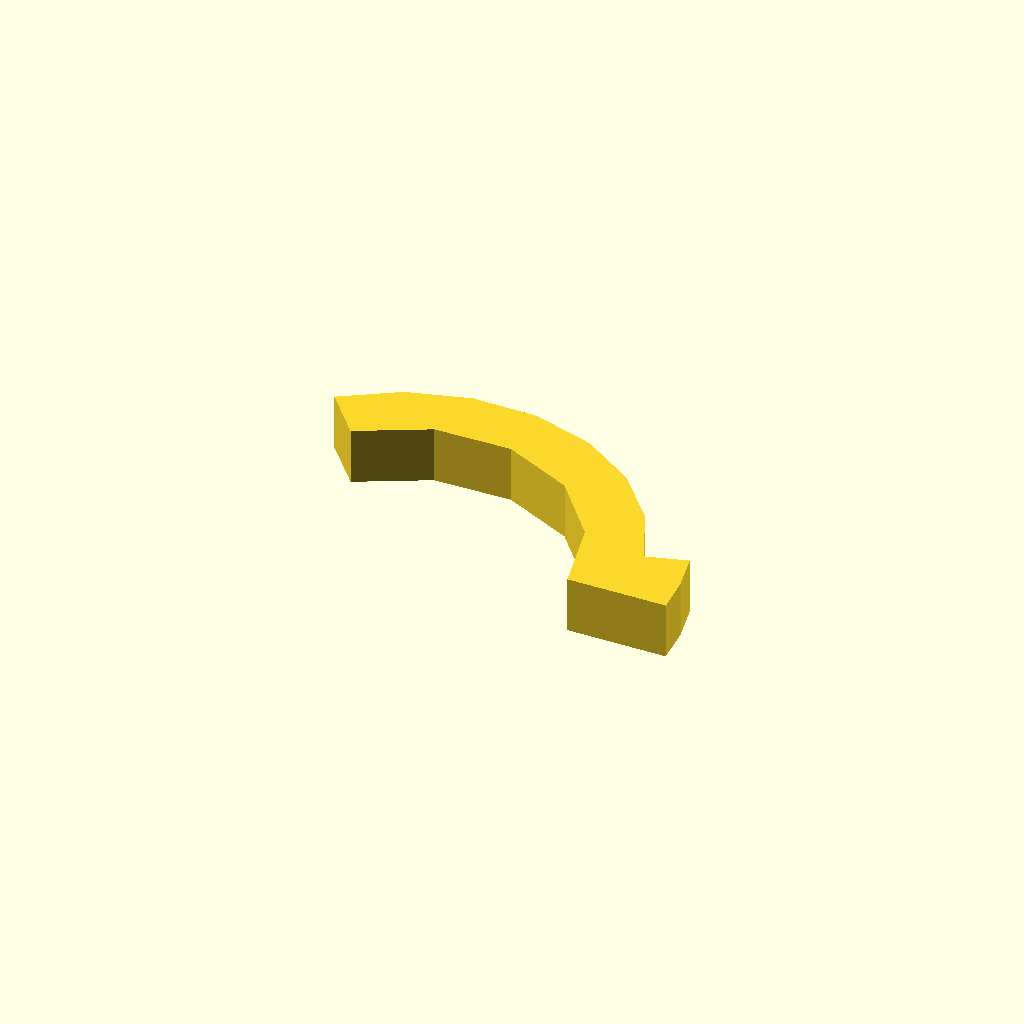
Cell 1 — every parameter at its default value.
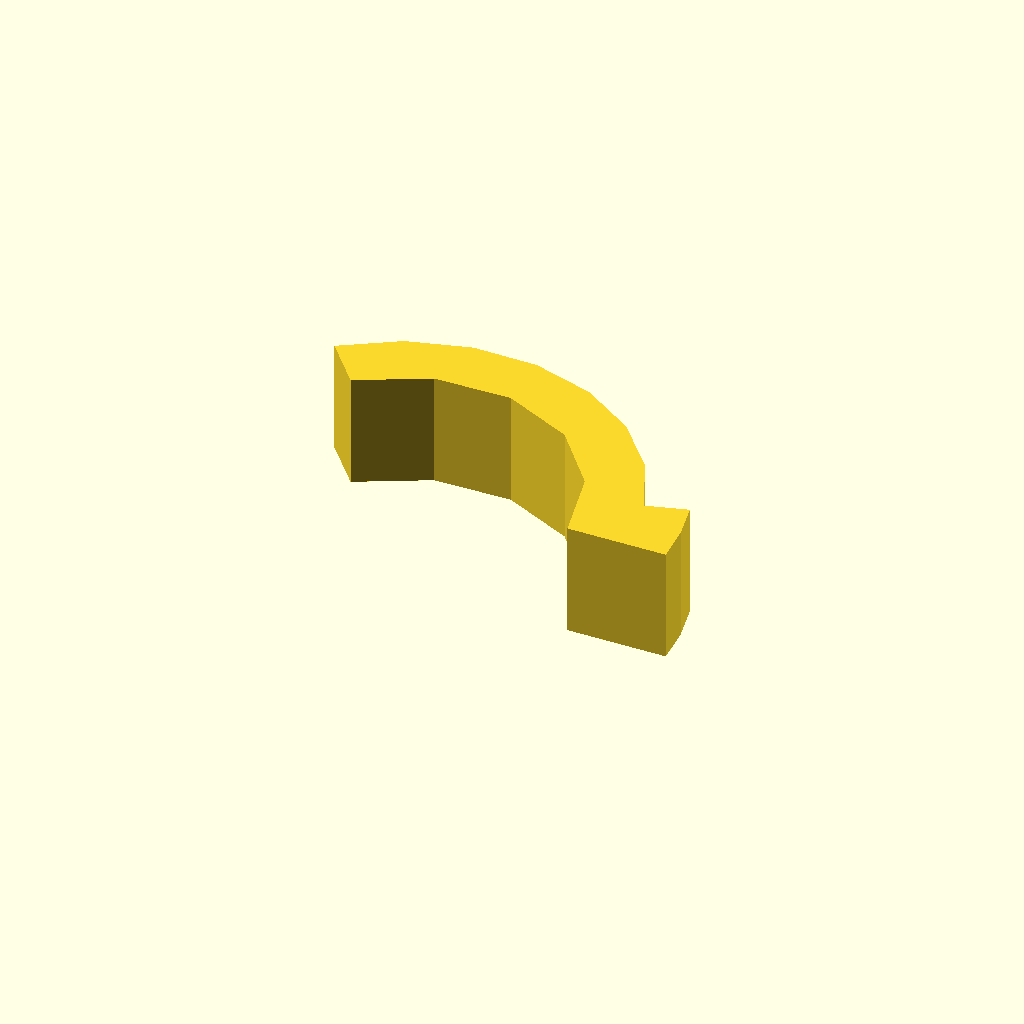
Cell 2 — profile_height set to 16, the other parameters unchanged.
One fixed orthographic camera (rotation 55°, 0°, 25°; colour scheme Cornfield) for every cell.
Source of the model, optional_data/data/sketch1/arcstops/part_0085.scad:
$fn = 32;

// ----------------------------------------------------------------------
// Arc stop: segment, 8 mm thick
// ----------------------------------------------------------------------

// --- parameters (mm) ---
profile_height = 8;       // extrusion height
profile_points = 17;      // points of the closed outline

profile = [[58.569, 0], [58.199, 5.289], [57.097, 10.474], [51.33, 8.82], [47.622, 17.093], [41.743, 23.993], [34.165, 28.968], [25.496, 31.618], [16.432, 31.731], [7.7, 29.298], [0, 24.513], [5.142, 18.385], [14.763, 23.287], [25.559, 23.476], [35.345, 18.912], [42.14, 10.521], [44.569, 0]];  // single closed polygon, 17 points, counter clockwise

// --- the one profile operation ---
linear_extrude(height = profile_height) polygon(points = profile);
Customizer parameters (derived from the source; name, type, default, range or options):
profile_height: number, default 8
profile_points: number, default 17
